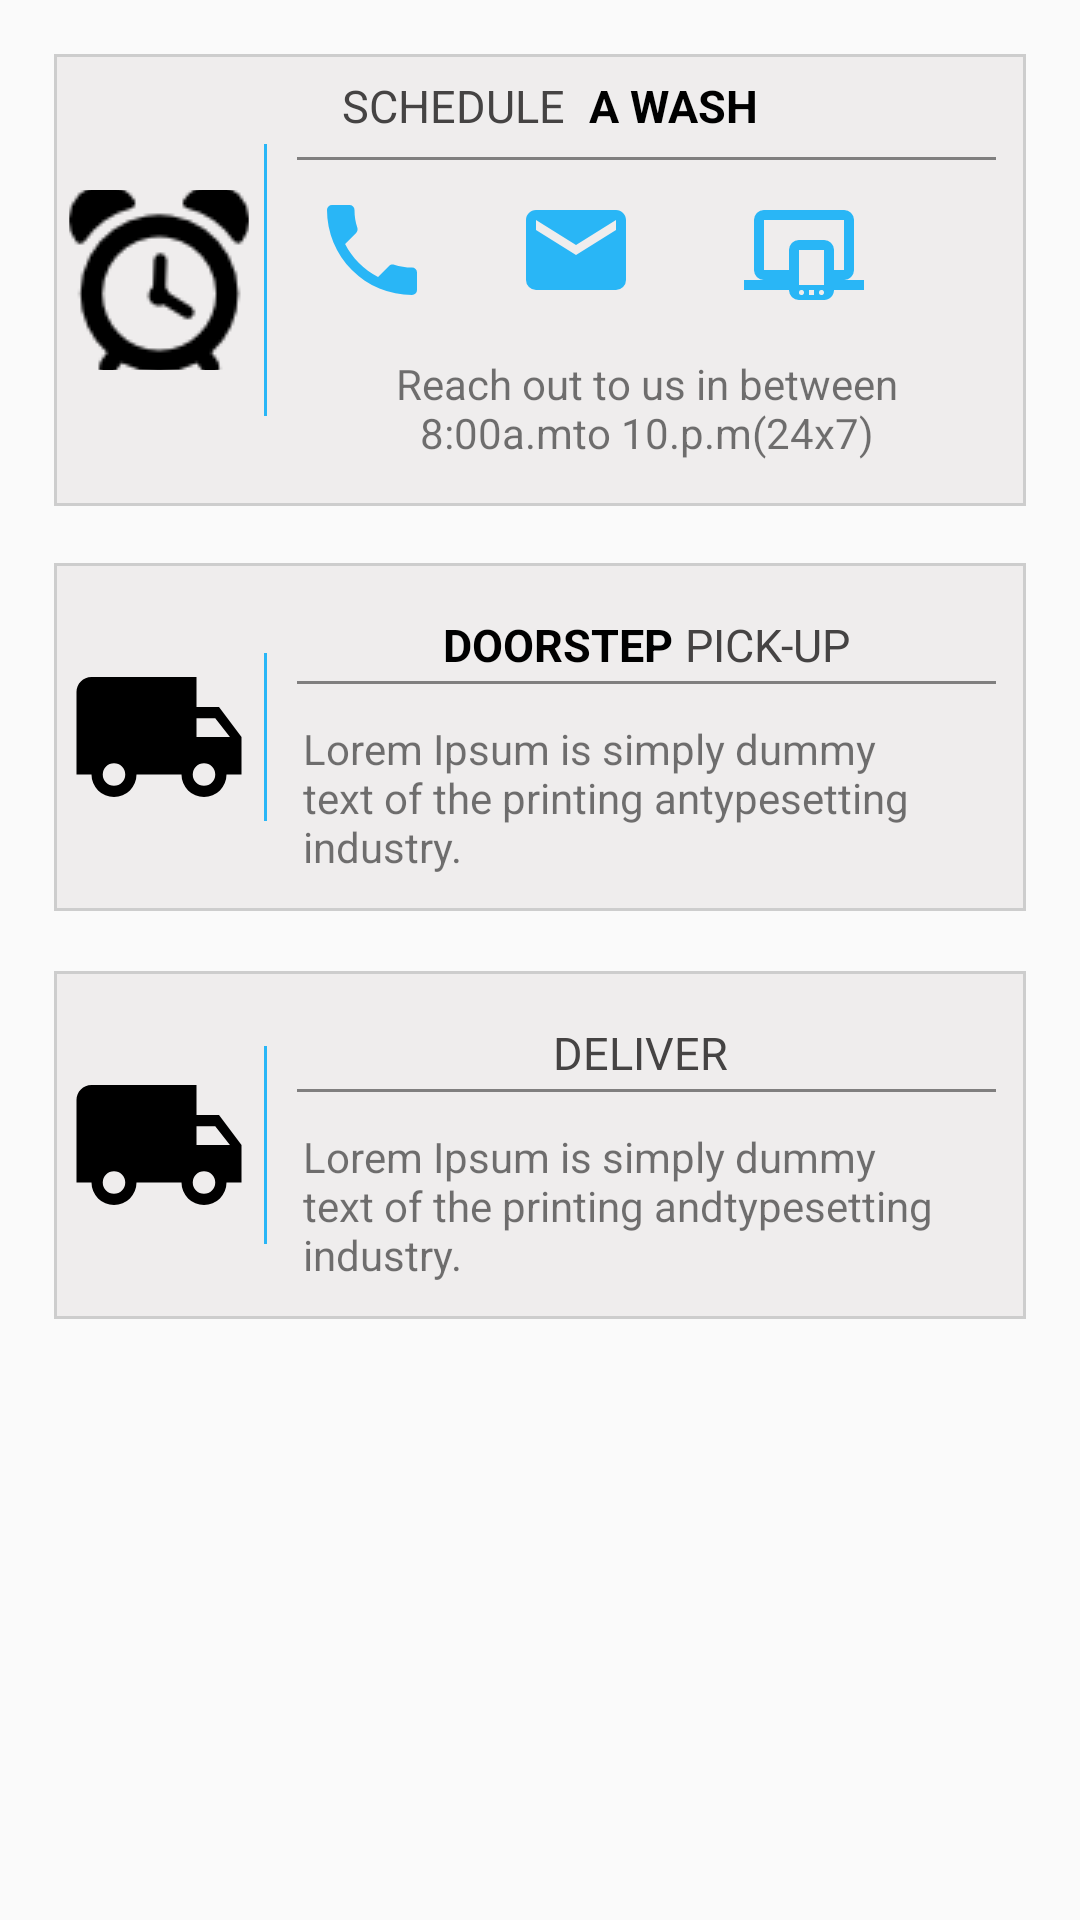

Write the Android layout XML for this screen, with the resource values it uses.
<!-- AndroidManifest.xml: application theme AppTheme -->
<!-- res/layout/activity_modus_operandi.xml -->
<?xml version="1.0" encoding="utf-8"?>
<LinearLayout xmlns:android="http://schemas.android.com/apk/res/android"
    android:orientation="vertical" android:layout_width="match_parent"
    android:layout_height="match_parent">



    <ScrollView
        android:layout_width="match_parent"
        android:layout_height="wrap_content">

    <LinearLayout
        android:layout_width="match_parent"
        android:layout_height="match_parent"
        android:orientation="vertical"
        >

    <LinearLayout
        android:layout_width="match_parent"
        android:layout_height="wrap_content"
        android:background="@drawable/cdcdcd_kam_stroke"
        android:orientation="horizontal"
        android:layout_marginStart="18dp"
        android:layout_marginEnd="18dp"
        android:layout_marginTop="18dp"
        android:layout_marginBottom="9dp">

        <ImageView
            android:layout_width="60dp"
            android:layout_height="60dp"
            android:layout_gravity="center_vertical"
            android:scaleType="center"
            android:layout_marginEnd="5dp"
            android:layout_marginStart="5dp"

            android:src="@drawable/clock" />

        <TextView
            android:layout_width="1dp"
            android:layout_height="match_parent"
            android:layout_marginBottom="30dp"
            android:layout_marginTop="30dp"
            android:background="#29B6F6" />


        <LinearLayout
            android:layout_width="match_parent"
            android:layout_height="wrap_content"
            android:orientation="vertical">

            <LinearLayout
                android:layout_width="match_parent"
                android:layout_height="wrap_content"
                android:layout_marginEnd="5dp"
                android:layout_marginStart="5dp"
                android:layout_marginTop="5dp"
                android:layout_marginBottom="5dp"
                android:orientation="horizontal">

                <TextView
                    android:id="@+id/textView11"
                    android:layout_width="wrap_content"
                    android:layout_height="wrap_content"
                    android:layout_gravity="center_horizontal"
                    android:layout_marginStart="18dp"
                    android:gravity="center"
                    android:padding="2dp"
                    android:text="SCHEDULE "
                    android:textColor="#454343"
                    android:textSize="15sp" />


                <TextView
                    android:layout_width="wrap_content"
                    android:layout_height="wrap_content"
                    android:layout_gravity="center_horizontal"
                    android:gravity="center"
                    android:padding="2dp"
                    android:text="A WASH"
                    android:textColor="#000000"
                    android:textSize="15sp"
                    android:textStyle="bold" />


            </LinearLayout>

            <TextView
                android:layout_width="match_parent"
                android:layout_height="1dp"
                android:layout_gravity="center"
                android:layout_marginStart="10dp"
                android:layout_marginEnd="10dp"
                android:background="#807f7f" />

            <LinearLayout
                android:layout_width="match_parent"
                android:layout_height="wrap_content"
                android:orientation="horizontal"
                android:layout_marginTop="10dp"
                android:layout_marginStart="15dp"
                android:layout_marginEnd="15dp"
                >




                <ImageView
                    android:layout_width="wrap_content"
                    android:layout_height="wrap_content"
                    android:src="@drawable/phone"
                    android:layout_marginEnd="18dp"/>

                <ImageView
                    android:layout_width="wrap_content"
                    android:layout_height="wrap_content"
                    android:src="@drawable/email"
                    android:layout_marginStart="10dp"
                    android:layout_marginEnd="18dp"/>

                <ImageView
                    android:layout_width="wrap_content"
                    android:layout_height="wrap_content"
                    android:src="@drawable/monitor"
                    android:layout_marginStart="18dp"
                    android:layout_marginEnd="10dp"/>



            </LinearLayout>

            <TextView
                android:id="@+id/textView12"
                android:layout_width="match_parent"
                android:layout_height="wrap_content"
                android:layout_marginBottom="10dp"
                android:layout_marginEnd="10dp"
                android:layout_marginStart="10dp"
                android:gravity="center_horizontal"
                android:layout_marginTop="10dp"
                android:padding="5dp"
                android:text="Reach out to us in between 8:00a.mto 10.p.m(24x7)" />
        </LinearLayout>
    </LinearLayout>



    <LinearLayout
        android:layout_width="match_parent"
        android:layout_height="wrap_content"

        android:background="@drawable/cdcdcd_kam_stroke"
        android:orientation="horizontal"
        android:layout_marginStart="18dp"
        android:layout_marginEnd="18dp"
        android:layout_marginTop="10dp"
        android:layout_marginBottom="10dp">

        <ImageView
            android:layout_width="60dp"
            android:layout_height="60dp"
            android:layout_gravity="center_vertical"
            android:scaleType="centerCrop"
            android:layout_marginStart="5dp"
            android:layout_marginEnd="5dp"
            android:src="@drawable/truck" />

        <TextView
            android:layout_width="1dp"
            android:layout_height="match_parent"
            android:layout_marginBottom="30dp"
            android:layout_marginTop="30dp"
            android:background="#29B6F6" />


        <LinearLayout
            android:layout_width="match_parent"
            android:layout_height="wrap_content"
            android:orientation="vertical">

            <LinearLayout
                android:layout_width="match_parent"
                android:layout_height="wrap_content"
                android:layout_marginTop="15dp"
                android:gravity="center"
                android:orientation="horizontal">

                <TextView
                    android:layout_width="wrap_content"
                    android:layout_height="wrap_content"
                    android:layout_gravity="center_horizontal"
                    android:gravity="center"
                    android:padding="2dp"
                    android:textColor="#000000"
                    android:text="DOORSTEP"
                    android:textStyle="bold"
                    android:textSize="15dp" />


                <TextView
                    android:layout_width="wrap_content"
                    android:layout_height="wrap_content"
                    android:layout_gravity="center_horizontal"
                    android:gravity="center"
                    android:padding="2dp"
                    android:text="PICK-UP"
                    android:textSize="15sp"
                    android:textColor="#454343"
                    />


            </LinearLayout>

            <TextView
                android:layout_width="match_parent"
                android:layout_height="1dp"
                android:layout_gravity="center"
                android:layout_marginStart="10dp"
                android:layout_marginEnd="10dp"
                android:background="#807f7f" />



            <TextView
                android:layout_width="match_parent"
                android:layout_height="wrap_content"
                android:layout_marginTop="10dp"
                android:layout_marginBottom="10dp"
                android:layout_marginStart="10dp"
                android:layout_marginEnd="10dp"
                android:text="Lorem Ipsum is simply dummy text of the printing antypesetting industry."
                android:padding="2dp"/>


        </LinearLayout>
    </LinearLayout>

    <LinearLayout
        android:layout_width="match_parent"
        android:layout_height="wrap_content"
        android:layout_marginBottom="10dp"
        android:layout_marginEnd="18dp"
        android:layout_marginStart="18dp"
        android:layout_marginTop="10dp"
        android:background="@drawable/cdcdcd_kam_stroke"
        android:orientation="horizontal">

        <ImageView
            android:id="@+id/imageView2"
            android:layout_width="60dp"
            android:layout_height="60dp"
            android:layout_marginStart="5dp"
            android:layout_marginEnd="5dp"
            android:layout_gravity="center_vertical"
            android:scaleType="centerCrop"
            android:src="@drawable/truck" />

        <TextView
            android:layout_width="1dp"
            android:layout_height="match_parent"
            android:layout_marginBottom="25dp"
            android:layout_marginTop="25dp"
            android:background="#29B6F6" />


        <LinearLayout
            android:layout_width="match_parent"
            android:layout_height="wrap_content"
            android:orientation="vertical">

            <LinearLayout
                android:layout_width="match_parent"
                android:layout_height="wrap_content"
                android:layout_gravity="center_vertical"
                android:gravity="center"
                android:layout_marginTop="15dp"
                android:orientation="vertical">

                <TextView
                    android:layout_width="wrap_content"
                    android:layout_height="wrap_content"
                    android:layout_gravity="center_horizontal"
                    android:gravity="center"
                    android:padding="2dp"
                    android:text="DELIVER "
                    android:textColor="#454343"
                    android:textSize="15dp" />




            </LinearLayout>

            <TextView
                android:layout_width="match_parent"
                android:layout_height="1dp"
                android:layout_gravity="center"
                android:layout_marginStart="10dp"
                android:layout_marginEnd="10dp"
                android:background="#807f7f" />


            <TextView
                android:layout_width="match_parent"
                android:layout_height="wrap_content"
                android:layout_marginTop="10dp"
                android:layout_marginBottom="10dp"
                android:layout_marginStart="10dp"
                android:layout_marginEnd="10dp"
                android:text="Lorem Ipsum is simply dummy text of the printing andtypesetting industry."
                android:padding="2dp"/>

        </LinearLayout>

    </LinearLayout>

    </LinearLayout>


    </ScrollView>


</LinearLayout>
<!-- resources referenced by this layout -->
<resources>
  <!-- drawable cdcdcd_kam_stroke (drawable) -->
  <?xml version="1.0" encoding="utf-8"?>
  <shape xmlns:android="http://schemas.android.com/apk/res/android"
      android:shape="rectangle">
  
      <solid
          android:color="#efeded"
          ></solid>
  
      <stroke
          android:width="1dp"
          android:color="#cdcdcd" >
      </stroke>
  </shape>
  <!-- drawable clock: png bitmap (drawable, 1739 bytes) -->
  <!-- drawable email (drawable) -->
  <vector xmlns:android="http://schemas.android.com/apk/res/android"
      android:height="40dp"
      android:width="40dp"
      android:viewportWidth="24"
      android:viewportHeight="24">
      <path android:fillColor="#29B6F6" android:pathData="M20,8L12,13L4,8V6L12,11L20,6M20,4H4C2.89,4 2,4.89 2,6V18A2,2 0 0,0 4,20H20A2,2 0 0,0 22,18V6C22,4.89 21.1,4 20,4Z" />
  </vector>
  <!-- drawable monitor (drawable) -->
  <vector xmlns:android="http://schemas.android.com/apk/res/android"
      android:height="40dp"
      android:width="40dp"
      android:viewportWidth="24"
      android:viewportHeight="24">
      <path android:fillColor="#29B6F6" android:pathData="M4,6V16H9V12A2,2 0 0,1 11,10H16A2,2 0 0,1 18,12V16H20V6H4M0,20V18H4A2,2 0 0,1 2,16V6A2,2 0 0,1 4,4H20A2,2 0 0,1 22,6V16A2,2 0 0,1 20,18H24V20H18V20C18,21.11 17.1,22 16,22H11A2,2 0 0,1 9,20H9L0,20M11.5,20A0.5,0.5 0 0,0 11,20.5A0.5,0.5 0 0,0 11.5,21A0.5,0.5 0 0,0 12,20.5A0.5,0.5 0 0,0 11.5,20M15.5,20A0.5,0.5 0 0,0 15,20.5A0.5,0.5 0 0,0 15.5,21A0.5,0.5 0 0,0 16,20.5A0.5,0.5 0 0,0 15.5,20M13,20V21H14V20H13M11,12V19H16V12H11Z" />
  </vector>
  <!-- drawable phone (drawable) -->
  <vector xmlns:android="http://schemas.android.com/apk/res/android"
      android:height="40dp"
      android:width="40dp"
      android:viewportWidth="24"
      android:viewportHeight="24">
      <path android:fillColor="#29B6F6" android:pathData="M6.62,10.79C8.06,13.62 10.38,15.94 13.21,17.38L15.41,15.18C15.69,14.9 16.08,14.82 16.43,14.93C17.55,15.3 18.75,15.5 20,15.5A1,1 0 0,1 21,16.5V20A1,1 0 0,1 20,21A17,17 0 0,1 3,4A1,1 0 0,1 4,3H7.5A1,1 0 0,1 8.5,4C8.5,5.25 8.7,6.45 9.07,7.57C9.18,7.92 9.1,8.31 8.82,8.59L6.62,10.79Z" />
  </vector>
  <!-- drawable truck (drawable) -->
  <vector xmlns:android="http://schemas.android.com/apk/res/android"
      android:height="15dp"
      android:width="15dp"
      android:viewportWidth="24"
      android:viewportHeight="24">
      <path android:fillColor="#000" android:pathData="M18,18.5A1.5,1.5 0 0,1 16.5,17A1.5,1.5 0 0,1 18,15.5A1.5,1.5 0 0,1 19.5,17A1.5,1.5 0 0,1 18,18.5M19.5,9.5L21.46,12H17V9.5M6,18.5A1.5,1.5 0 0,1 4.5,17A1.5,1.5 0 0,1 6,15.5A1.5,1.5 0 0,1 7.5,17A1.5,1.5 0 0,1 6,18.5M20,8H17V4H3C1.89,4 1,4.89 1,6V17H3A3,3 0 0,0 6,20A3,3 0 0,0 9,17H15A3,3 0 0,0 18,20A3,3 0 0,0 21,17H23V12L20,8Z" />
  </vector>
  <style name="AppTheme" parent="Theme.AppCompat.Light.NoActionBar">
          
          <item name="colorPrimary">@color/colorPrimary</item>
          <item name="colorPrimaryDark">@color/colorPrimaryDark</item>
          <item name="colorAccent">@color/colorAccent</item>
          <item name="drawerArrowStyle">@style/DrawerArrowStyle</item>
      </style>
  <style name="DrawerArrowStyle" parent="Widget.AppCompat.DrawerArrowToggle">
      <item name="color">@android:color/white</item>
      </style>
  <!-- not gathered from this repository: default colours our renderer supplied (Android Studio template values) -->
  <color name="colorPrimary">#FF6200EE</color>
  <color name="colorPrimaryDark">#FF3700B3</color>
  <color name="colorAccent">#FF03DAC5</color>
</resources>
